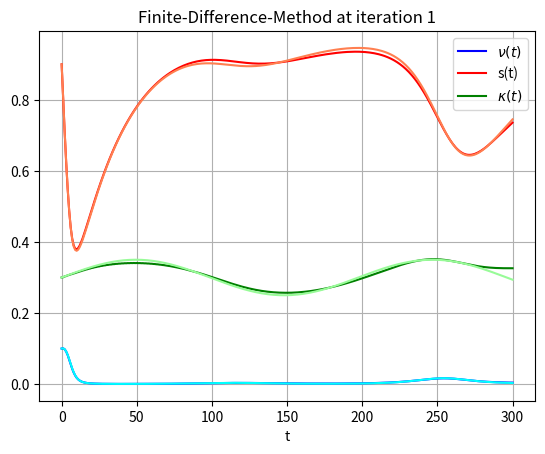
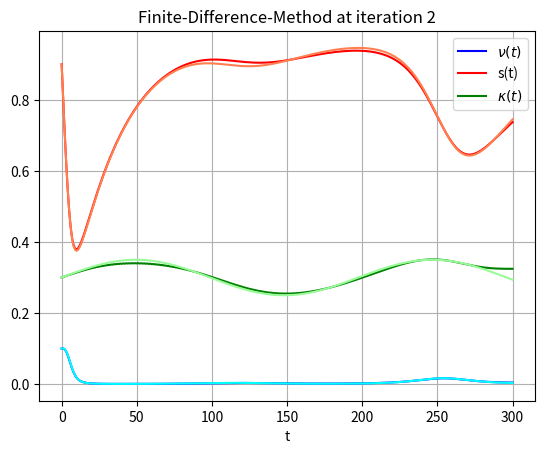
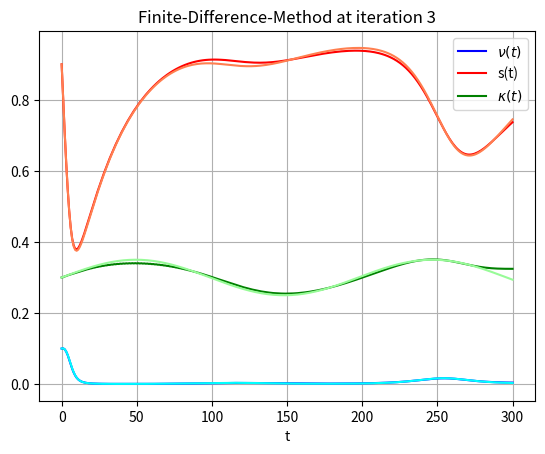
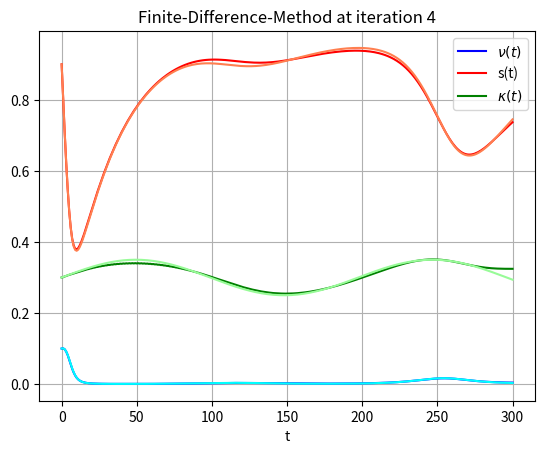
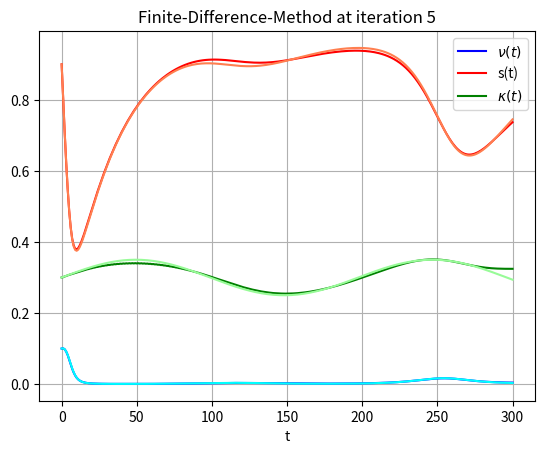
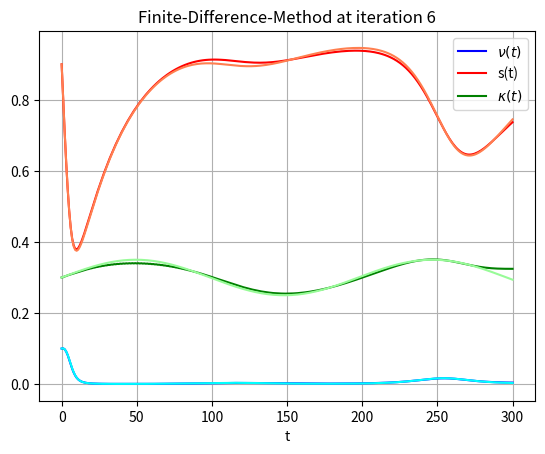
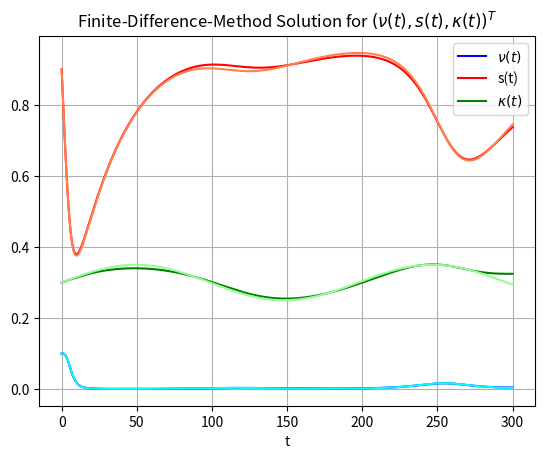
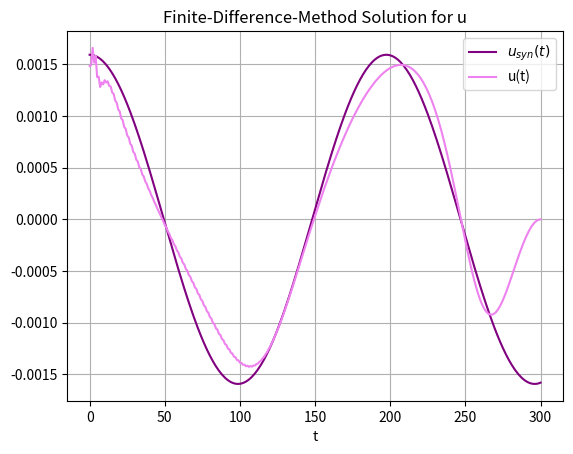

Python code for these plots, in order:
# -*- coding: utf-8 -*-
"""
Author  : nils.t03@gmail.com
Created : May 2024
"""

import matplotlib.pyplot as plt
import numpy as np
import scipy
import sympy as sp

# print info
show_nth = 1  # every show_nth iteration is ploted
last_iteration = -1 # if last_iteration >=1 the program stops after that many iterations

dt= 1
tol= 1e-16

x_0 = [.1, .9, .3]
y_end = [0, 0, 0]

t_0 = 0
t_end = 300
syn_amp = 0.05 # = 0.1 diverges, = 0.05 converges

#A: weight in J for x-term, B: weight in J for u-term
A = 1
B = 1
ALPHA = .03
TAU = 3.58
DEL = 4

t_sum = int((t_end - t_0)/dt) + 1
t = np.linspace(t_0, t_end, t_sum)

syn_kont = syn_amp * np.cos(t/(10 * np.pi))/(10 * np.pi)
kont = syn_kont.copy() 

def Xprime(k, xk):
    x1, x2, x3 = xk
    if k%1 == 0:
        uk = kont[k]
    else:
        k = int(k)
        uk = (kont[k] + kont[k + 1])/2
    dx1dt = x1/TAU * (1 - 1/(DEL * x2 * x3))
    dx2dt = ALPHA*(1 - x2) - x1
    dx3dt = uk
    return np.array([dx1dt, dx2dt, dx3dt])
def Yprime(k, xk, yk):
    y1, y2, y3 = yk
    x1, x2, x3 = xk
    if k%1 == 0:
        uk = kont[k]
        z = oldsol[k, 0]
    else:
        k = int(k)
        uk = (kont[k] + kont[k + 1])/2
        z = (oldsol[k, 0] + oldsol[k + 1, 0])/2
    dy1dt = y1/TAU * (1/(DEL * x2 * x3) - 1) + y2 + 2 * A * (x1 - z)
    dy2dt = -(x1 * y1)/(TAU * DEL * x2**2 * x3) + ALPHA * y2
    dy3dt = -(x1 * y1)/(TAU * DEL * x2 * x3**2)
    return np.array([dy1dt, dy2dt, dy3dt])
def U(tk, xk, uk, yk):
    y1, y2, y3 = yk
    x1, x2, x3 = xk
    return y3/(2*B*1)
def J(time, sol, kont):
    value = 0
    value += y_end[0] * sol[t_sum -1 , 0] + y_end[1] * sol[t_sum -1, 1] + y_end[2] * sol[t_sum -1, 2]
    for i in range(t_sum):
        value += (- A * (sol[i, 0] - oldsol[i, 0])**2 - B * kont[i]**2) * dt
    return value

# init ################################################################# init #
variables = 7
oldsol = np.zeros((t_sum, variables))
oldsol[0, :3] = x_0
oldsol[-1, 3:6] = y_end
oldsol[:, 6] = kont

for i in range(t_sum - 1):
    t_i = t[i]
    x_i = oldsol[i, :3]
    
    r1 = Xprime(i, x_i)
    r2 = Xprime(i + 1/2, x_i + dt/2 * r1)
    r3 = Xprime(i + 1/2, x_i + dt/2 * r2)
    r4 = Xprime(i + 1, x_i + dt * r3) # this causes the num_err
    x_1_i = x_i + (dt/6 * (r1 + 2*r2 + 2*r3 + r4))
    
    oldsol[i + 1, :3] = x_1_i

for i in range(1, t_sum):
    j = t_sum  - i
    t_j = t[j]
    x_j = oldsol[j, :3]
    y_j = oldsol[j, 3:6]
    
    r1 = Yprime(j, x_j, y_j)
    r2 = Yprime(j - 1/2, x_j, y_j - dt/2 * r1)
    r3 = Yprime(j - 1/2, x_j, y_j - dt/2 * r2)
    r4 = Yprime(j - 1, x_j, y_j - dt * r3)
    y_j_1 = y_j - (dt/6 * (r1 + 2*r2 + 2*r3 + r4))
    
    oldsol[j - 1, 3:6] = y_j_1
for i in range(t_sum):
    t_i = i
    x_i = oldsol[i, :3]
    u_i = oldsol[i, 6]
    y_i = oldsol[i, 3:6]
    oldsol[i, 6] = (oldsol[i, 6] + U(t_i, x_i, u_i, y_i))/2
syn_sol = oldsol.copy()
###############################################################################
# x = [x1, x2, x3, y1, y2, y3, u]
# Def Funktions
X1, X2, X3, Y1, Y2, Y3, U, X1s = sp.symbols("X1, X2, X3, Y1, Y2, Y3, U, X1s")
Symbols = X1, X2, X3, Y1, Y2, Y3, U, X1s
dX1_dt = X1/TAU * (1 - 1/(DEL * X2 * X3))
dX2_dt = ALPHA * (1 - X2) - X1
dX3_dt = U
r = -A * (X1 - X1s)**2 - B * U**2
H = dX1_dt * Y1 + dX2_dt * Y2 + dX3_dt * Y3 + r
dY1_dt = -sp.diff(H, X1)
dY2_dt = -sp.diff(H, X2)
dY3_dt = -sp.diff(H, X3)

dX1_dt_d = []
dX2_dt_d = []
dX3_dt_d = []
dY1_dt_d = []
dY2_dt_d = []
dY3_dt_d = []
for i in range(variables):
    dX1_dt_d.append(sp.diff(dX1_dt, Symbols[i]))
    dX2_dt_d.append(sp.diff(dX2_dt, Symbols[i]))
    dX3_dt_d.append(sp.diff(dX3_dt, Symbols[i]))
    dY1_dt_d.append(sp.diff(dY1_dt, Symbols[i]))
    dY2_dt_d.append(sp.diff(dY2_dt, Symbols[i]))
    dY3_dt_d.append(sp.diff(dY3_dt, Symbols[i]))
dH_dU = sp.diff(H, U)

#numpy / lambdification
dx1_dt = sp.lambdify([Symbols], dX1_dt,"numpy")
dx2_dt = sp.lambdify([Symbols], dX2_dt,"numpy")
dx3_dt = sp.lambdify([Symbols], dX3_dt,"numpy")
dy1_dt = sp.lambdify([Symbols], dY1_dt,"numpy")
dy2_dt = sp.lambdify([Symbols], dY2_dt,"numpy")
dy3_dt = sp.lambdify([Symbols], dY3_dt,"numpy")
dx1_dt_d = []
dx2_dt_d = []
dx3_dt_d = []
dy1_dt_d = []
dy2_dt_d = []
dy3_dt_d = []
dH_du = sp.lambdify([Symbols], dH_dU, "numpy")
for i in range(variables):
    dx1_dt_d.append(sp.lambdify([Symbols], dX1_dt_d[i],"numpy"))
    dx2_dt_d.append(sp.lambdify([Symbols], dX2_dt_d[i],"numpy"))
    dx3_dt_d.append(sp.lambdify([Symbols], dX3_dt_d[i],"numpy"))
    dy1_dt_d.append(sp.lambdify([Symbols], dY1_dt_d[i],"numpy"))
    dy2_dt_d.append(sp.lambdify([Symbols], dY2_dt_d[i],"numpy"))
    dy3_dt_d.append(sp.lambdify([Symbols], dY3_dt_d[i],"numpy"))

def getDf(sol):
    # A[equation, variable] = coeffitient
    # sol[i, var] = [x1, x2, x3]
    # fin diff ##################################################### fin diff #
    Df_fin_diff_seg = np.zeros((variables, t_sum, t_sum))
    for j in range(variables-1):
        for i in range(1, t_sum - 1): #dgl, adj t1,..,t_end-1
            Df_fin_diff_seg[j, i, i - 1] = -1
            Df_fin_diff_seg[j, i, i + 1] = 1
        if(j in [0, 1, 2]): #dgl t_0, t_end
            Df_fin_diff_seg[j, -1, - 1] = 3
            Df_fin_diff_seg[j, -1, - 2] = -4
            Df_fin_diff_seg[j, -1, - 3] = 1
            Df_fin_diff_seg[j, 0, 0] = 2*dt
        elif(j in [3, 4, 5]): #adj t_0, t_end
                Df_fin_diff_seg[j, 0, 0] = 3
                Df_fin_diff_seg[j, 0, 1] = -4
                Df_fin_diff_seg[j, 0, 2] = 1
                Df_fin_diff_seg[j, -1, -1] = 2*dt
    Df_fin_diff_seg = Df_fin_diff_seg/(2*dt)
    o = np.zeros((t_sum, t_sum))
    Df_fin_diff = np.block([
        [Df_fin_diff_seg[0], o, o, o, o, o, o],
        [o, Df_fin_diff_seg[1], o, o, o, o, o],
        [o, o, Df_fin_diff_seg[2], o, o, o, o],
        [o, o, o, Df_fin_diff_seg[3], o, o, o],
        [o, o, o, o, Df_fin_diff_seg[4], o, o],
        [o, o, o, o, o, Df_fin_diff_seg[5], o],
        [o, o, o, o, o, o, Df_fin_diff_seg[6]]])
    # dgl ############################################################### dgl #
    Df_dgl = np.zeros((t_sum*variables, t_sum*variables))
    for x1i in range(0, t_sum):
        x2i = x1i + t_sum
        x3i = x2i + t_sum
        y1i = x3i + t_sum
        y2i = y1i + t_sum
        y3i = y2i + t_sum
        u_i = y3i + t_sum
        sol_i = np.append(sol[x1i], 0)
        if x1i != 0:
            # x1
            Df_dgl[x1i, x1i] = dx1_dt_d[0](sol_i)
            Df_dgl[x1i, x2i] = dx1_dt_d[1](sol_i)
            Df_dgl[x1i, x3i] = dx1_dt_d[2](sol_i)
            # x2
            Df_dgl[x2i, x1i] = dx2_dt_d[0](sol_i)
            Df_dgl[x2i, x2i] = dx2_dt_d[1](sol_i)
            # x3
            Df_dgl[x3i, u_i] = dx3_dt_d[6](sol_i)
        if x1i != t_sum -1:
            #y1
            Df_dgl[y1i, x1i] = dy1_dt_d[0](sol_i)
            Df_dgl[y1i, x2i] = dy1_dt_d[1](sol_i)
            Df_dgl[y1i, x3i] = dy1_dt_d[2](sol_i)
            Df_dgl[y1i, y1i] = dy1_dt_d[3](sol_i)
            Df_dgl[y1i, y2i] = dy1_dt_d[4](sol_i)
            #y2
            Df_dgl[y2i, x1i] = dy2_dt_d[0](sol_i)
            Df_dgl[y2i, x2i] = dy2_dt_d[1](sol_i)
            Df_dgl[y2i, x3i] = dy2_dt_d[2](sol_i)
            Df_dgl[y2i, y1i] = dy2_dt_d[3](sol_i)
            Df_dgl[y2i, y2i] = dy2_dt_d[4](sol_i)
            #y3
            Df_dgl[y3i, x1i] = dy3_dt_d[0](sol_i)
            Df_dgl[y3i, x2i] = dy3_dt_d[1](sol_i)
            Df_dgl[y3i, x3i] = dy3_dt_d[2](sol_i)
            Df_dgl[y3i, y1i] = dy3_dt_d[3](sol_i)
        #u
        Df_dgl[u_i, y3i] = 1
        Df_dgl[u_i, u_i] = -2*B
        # Df_dgl[u_i,:] *= 100
    # combining
    Df = Df_fin_diff - Df_dgl
    return Df

def getf(sol):
    # fin diff ##################################################### fin diff #
    f_fin_diff = np.zeros((variables, t_sum))
    for j in range(variables - 1):
        for i in range(1, t_sum - 1):
            f_fin_diff[j, i] = sol[i + 1, j] - sol[i - 1, j] # x1 t1,..,t_end-1
        if(j in [0, 1, 2]): #dgl t_0, t_end
            f_fin_diff[j, -1] = 1*sol[-3, j] - 4*sol[-2, j] + 3*sol[-1, j] # x1 t_end
        elif(j in [3, 4, 5]): #adj t_0, t_end
            f_fin_diff[j, 0] = 1*sol[2, j] - 4*sol[1, j] + 3*sol[0, j] # x1 t_end
    f_fin_diff = f_fin_diff/(2*dt)
    f_fin_diff = f_fin_diff.reshape(t_sum*variables)
    # dgl ############################################################### dgl #
    f_dgl = np.zeros((variables, t_sum))
    # t1,..,t_end-1
    for i in range(0, t_sum):
        # x1, x2, x3, y1, y2, y3, u = sol[i]
        x1s = syn_sol[i, 0]
        sol_i = np.append(sol[i], x1s)
        if i != 0:
            f_dgl[0, i] = dx1_dt(sol_i) # x1
            f_dgl[1, i] = dx2_dt(sol_i) # x2
            f_dgl[2, i] = dx3_dt(sol_i) #x3
        if i != t_sum - 1:
            f_dgl[3, i] = dy1_dt(sol_i) #y1
            f_dgl[4, i] = dy2_dt(sol_i) #y2
            f_dgl[5, i] = dy3_dt(sol_i) #y3
        f_dgl[6, i] = dH_du(sol_i) #u
    # combining
    f_dgl = f_dgl.reshape(t_sum*variables)
    f = f_fin_diff - f_dgl
    return f

sol = oldsol.copy()

iterations = 0
error = 1
while error > tol:
    oldsol = sol.copy()
    Df = getDf(sol)
    f = getf(sol)

    delsol = np.linalg.solve(Df, -f).reshape((t_sum, variables), order='F')
    sol += delsol
    
    error = 1
    var_error = 0
    for i in range(variables):
        error = max(var_error, max(abs(delsol[:, i])))
    iterations += 1
    if(iterations == last_iteration): error = 0
    
    if iterations % show_nth == 0:
        # print
        sumf = 0
        for fi in f:
            sumf += abs(fi)
        print("Sum of f is ", sumf, " at iteration ", iterations)
        newJ = J(t, sol, sol[:, 6])
        print('J = ', str(newJ))
        
        # plot nu, sus, k
        plt.plot(t, sol[:, 0], 'b', label='$\\nu(t)$')
        plt.plot(t, sol[:, 1], 'r', label='s(t)')
        plt.plot(t, sol[:, 2], 'g', label='$\kappa(t)$')
        plt.plot(t, syn_sol[:, 0], 'cyan')
        plt.plot(t, syn_sol[:, 1], 'coral')
        plt.plot(t, syn_sol[:, 2], 'palegreen')
        plt.legend(loc='best')
        plt.xlabel('t')
        plt.grid()
        plt.title('Finite-Difference-Method at iteration ' + str(iterations))
        plt.show()
        
# plot nu, sus, k
plt.plot(t, sol[:, 0], 'b', label='$\\nu(t)$')
plt.plot(t, sol[:, 1], 'r', label='s(t)')
plt.plot(t, sol[:, 2], 'g', label='$\kappa(t)$')
plt.plot(t, syn_sol[:, 0], 'cyan')
plt.plot(t, syn_sol[:, 1], 'coral')
plt.plot(t, syn_sol[:, 2], 'palegreen')
plt.legend(loc='best')
plt.xlabel('t')
plt.grid()
plt.title('Finite-Difference-Method Solution for $(\\nu(t), s(t), \kappa(t))^T$')
plt.show()
        
# plot kont
plt.plot(t, syn_kont, 'purple', label='$u_{syn}(t)$')
plt.plot(t, sol[:, 6], 'violet', label='u(t)')
plt.legend(loc='best')
plt.xlabel('t')
plt.grid()
plt.title('Finite-Difference-Method Solution for u')
plt.show()
